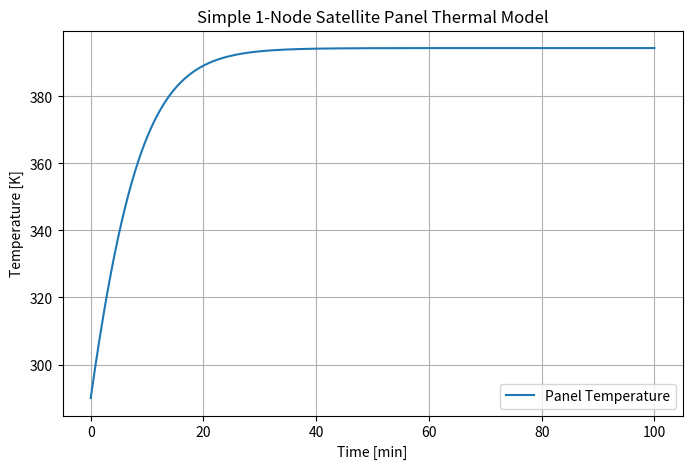

This figure's Python source:
# -*- coding: utf-8 -*-
"""
Created on Sat Jan 25 18:42:49 2025

[redacted]
"""

import numpy as np
import matplotlib.pyplot as plt

# -----------------------------------------------------------------------------
# 1. Define constants and parameters
# -----------------------------------------------------------------------------
# Physical constants
sigma = 5.670374419e-8     # Stefan-Boltzmann constant [W/(m^2·K^4)]

# Panel properties
area = 1.0                 # [m^2] area of the panel
alpha = 0.92               # Absorptivity (fraction of solar irradiance absorbed)
epsilon = 0.92             # Emissivity (fraction of blackbody emission)

# Orbit / Environment
solar_flux = 1361.0        # [W/m^2] approximate solar constant at 1 AU
internal_power = 10.0      # [W] internal heat dissipation from electronics

# Thermal mass (lumped)
mass = 5.0                 # [kg] mass of the 1 m^2 section
specific_heat = 900.0      # [J/(kg·K)] approximate (aluminum honeycomb or composite)
                           # This can vary widely based on real materials
# Initial condition
T0 = 290.0                 # [K] initial temperature guess

# Simulation time
t_total = 6000.0           # [s] total simulation time (e.g., ~100 minutes)
dt = 1.0                   # [s] time step
num_steps = int(t_total/dt)

# -----------------------------------------------------------------------------
# 2. Define helper function for net heat flux
# -----------------------------------------------------------------------------
def net_heat_flux(T):
    """
    Compute net heat flux into the panel node:
    Q_net = Q_solar_absorbed + Q_internal - Q_radiated
    """
    # Solar power absorbed by the solar-cell side
    Q_solar = alpha * solar_flux * area
    
    # Internal heat (e.g., computer) dissipated into the panel
    Q_int = internal_power
    
    # Radiative heat loss on the radiator side
    Q_rad = epsilon * sigma * area * T**4
    
    return Q_solar + Q_int - Q_rad

# -----------------------------------------------------------------------------
# 3. Time integration (simple explicit Euler approach)
# -----------------------------------------------------------------------------
times = np.linspace(0, t_total, num_steps)
temperatures = np.zeros(num_steps)
temperatures[0] = T0

for i in range(1, num_steps):
    T_current = temperatures[i-1]
    
    # Calculate net heat flux at current temperature
    Q_net = net_heat_flux(T_current)
    
    # Lumped thermal capacitance
    C = mass * specific_heat  # [J/K]
    
    # dT/dt = Q_net / (m * cp)
    dTdt = Q_net / C
    
    # Explicit Euler update
    temperatures[i] = T_current + dTdt * dt

# -----------------------------------------------------------------------------
# 4. Plot the results
# -----------------------------------------------------------------------------
plt.figure(figsize=(8,5))
plt.plot(times/60, temperatures, label="Panel Temperature")
plt.xlabel("Time [min]")
plt.ylabel("Temperature [K]")
plt.title("Simple 1-Node Satellite Panel Thermal Model")
plt.grid(True)
plt.legend()
plt.show()
